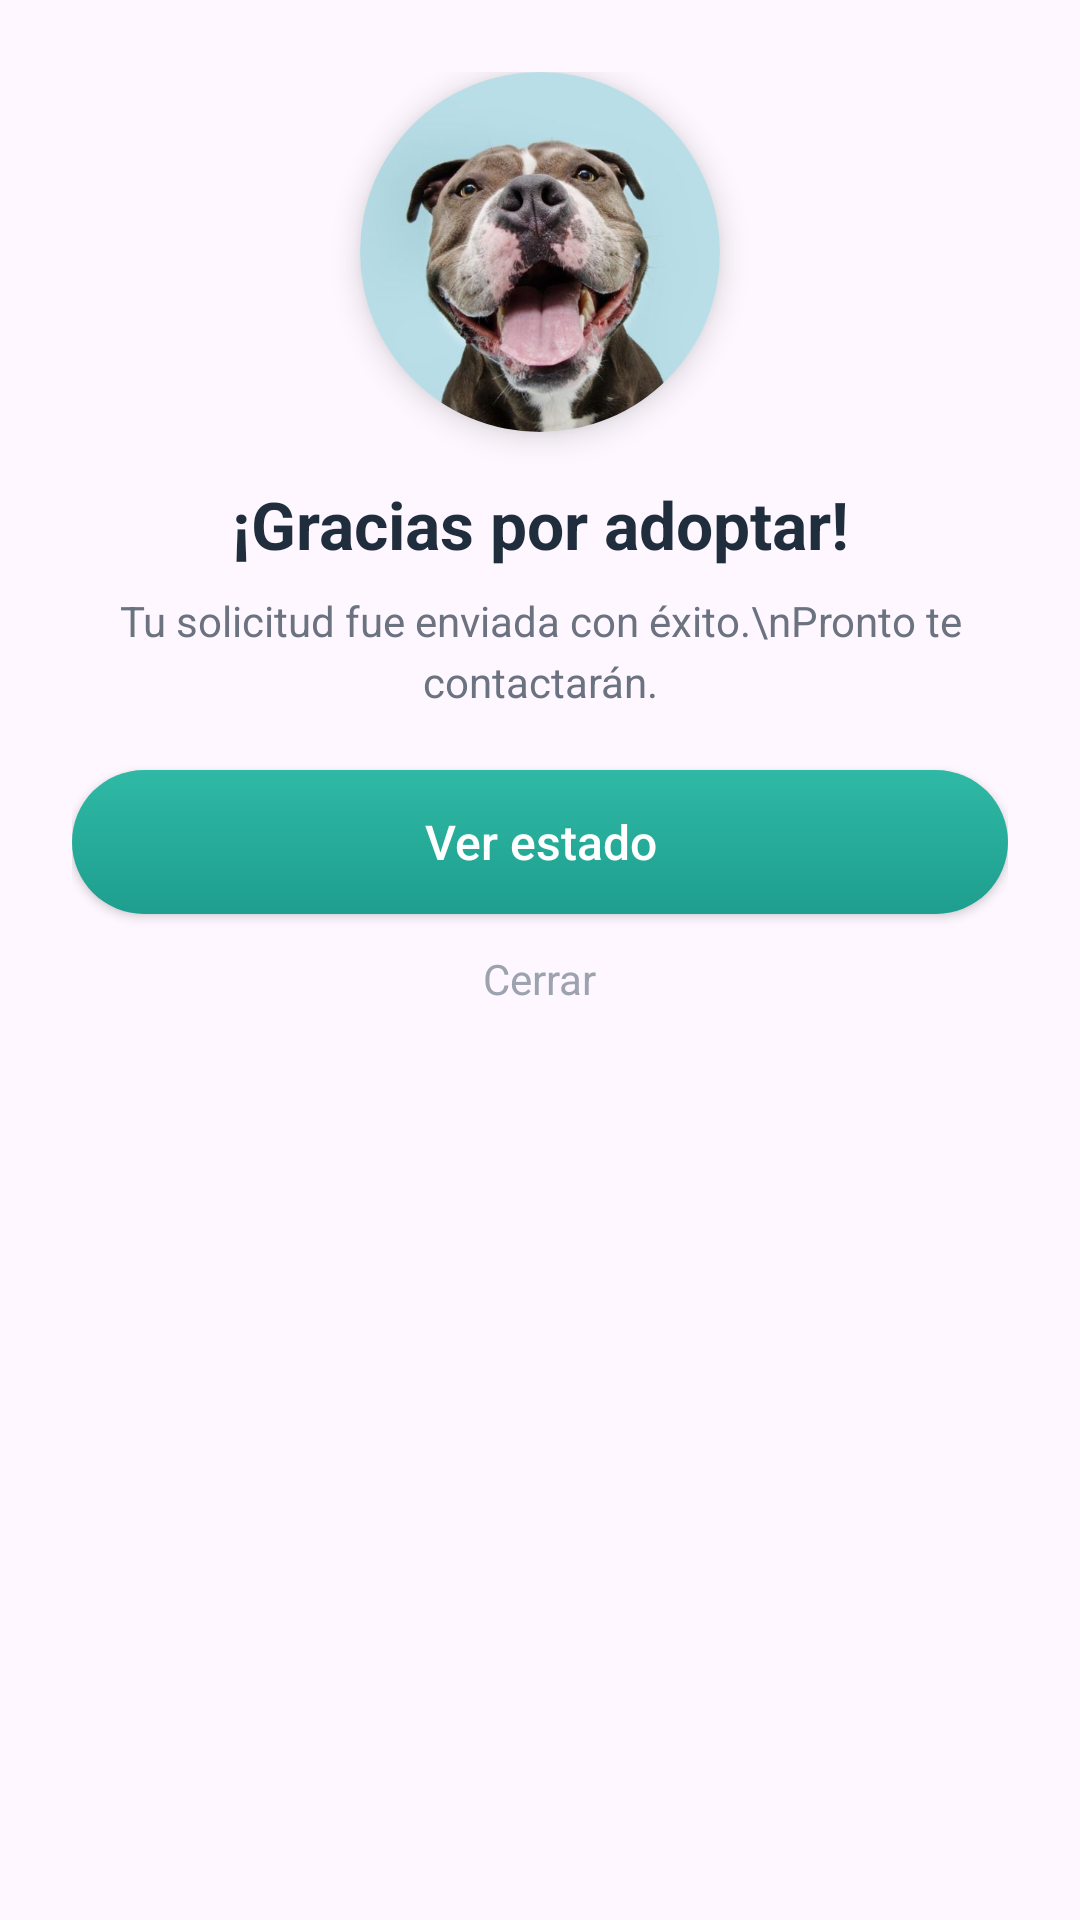

Reconstruct the res/layout file that produces this screen, plus the resources it refers to.
<!-- AndroidManifest.xml: application theme Theme.Adoptame -->
<!-- res/layout/solicitud_enviada_dog.xml -->
<?xml version="1.0" encoding="utf-8"?>
<LinearLayout
    xmlns:android="http://schemas.android.com/apk/res/android"
    xmlns:app="http://schemas.android.com/apk/res-auto"
    android:layout_width="320dp"
    android:layout_height="wrap_content"
    android:orientation="vertical"
    android:background="@drawable/bg_success_dialog"
    android:padding="24dp"
    android:gravity="center_horizontal">

    
    <androidx.cardview.widget.CardView
        android:layout_width="120dp"
        android:layout_height="120dp"
        android:layout_marginBottom="16dp"
        app:cardCornerRadius="60dp"
        app:cardElevation="6dp"
        app:cardBackgroundColor="#E8F4F3">

        <ImageView
            android:layout_width="match_parent"
            android:layout_height="match_parent"
            android:scaleType="centerCrop"
            android:src="@drawable/pit"/>
    </androidx.cardview.widget.CardView>

    
    <TextView
        android:id="@+id/txtDialog"
        android:layout_width="match_parent"
        android:layout_height="wrap_content"
        android:text="¡Gracias por adoptar!"
        android:textSize="22sp"
        android:textStyle="bold"
        android:textColor="#1F2D3D"
        android:gravity="center"/>

    
    <TextView
        android:id="@+id/txtDialog1"
        android:layout_width="match_parent"
        android:layout_height="wrap_content"
        android:text="Tu solicitud fue enviada con éxito.\nPronto te contactarán."
        android:textSize="14sp"
        android:textColor="#6B7280"
        android:gravity="center"
        android:lineSpacingExtra="4dp"
        android:layout_marginTop="8dp"/>

    
    <Button
        android:id="@+id/btnTrack"
        android:layout_width="match_parent"
        android:layout_height="48dp"
        android:text="Ver estado"
        android:textAllCaps="false"
        android:textSize="16sp"
        android:textColor="@android:color/white"
        android:layout_marginTop="20dp"
        android:background="@drawable/btn_gradient"/>

    
    <TextView
        android:id="@+id/btnClose"
        android:layout_width="wrap_content"
        android:layout_height="wrap_content"
        android:text="Cerrar"
        android:textColor="#9CA3AF"
        android:textSize="14sp"
        android:layout_marginTop="12dp"/>

</LinearLayout>
<!-- resources referenced by this layout -->
<resources>
  <!-- drawable btn_gradient (drawable) -->
  <?xml version="1.0" encoding="utf-8"?>
  <shape xmlns:android="http://schemas.android.com/apk/res/android">
      <gradient
          android:startColor="#2FB9A5"
          android:endColor="#1E9E8E"
          android:angle="270"/>
      <corners android:radius="24dp"/>
  </shape>
  <!-- drawable pit: jpg bitmap (drawable, 27920 bytes) -->
  <style name="Theme.Adoptame" parent="Base.Theme.Adoptame" />
  <style name="Base.Theme.Adoptame" parent="Theme.Material3.DayNight.NoActionBar">
          
          
      </style>
</resources>
